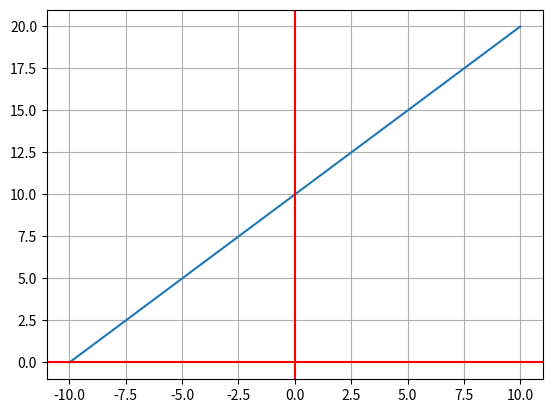
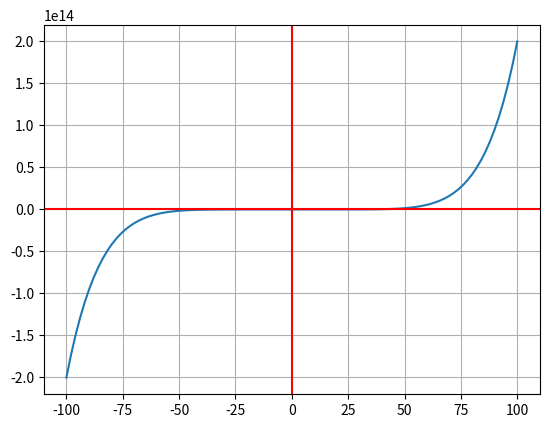

Generate these figures, in order, with matplotlib:
# -*- coding: utf-8 -*-
"""Algebraic_Functions.ipynb

Automatically generated by Colaboratory.

Original file is located at
    https://colab.research.google.com/<link-removed>

## Linear Function
"""

# Libraries
import matplotlib.pyplot as plt # Library for graphs
import numpy as np # Library for vectors and math utilities

N = 100 # Number of points

# f(x) = mx + b
def f(m, x, b):
  return m*x + b

# Slope 
m = (7-6)/(3-2)

x = np.linspace(-10.0, 10.0, num=N)

b = 10

# y = f(x)
y = f(m,x,b)

# Graph
fig, ax = plt.subplots()
ax.plot(x, y)
ax.grid()
ax.axhline(y = 0, color = 'r') # Horizontal line
ax.axvline(x = 0, color = 'r') # Vertical line

"""## Polynomial Function"""

def f(x):
  return 2*x**7 - x**4 + 3*x**2 + 4

x = np.linspace(-100.0, 100.0, num=N)

y = f(x)

# Graph
fig, ax = plt.subplots()
ax.plot(x, y)
ax.grid()
ax.axhline(y = 0, color = 'r') 
ax.axvline(x = 0, color = 'r')

